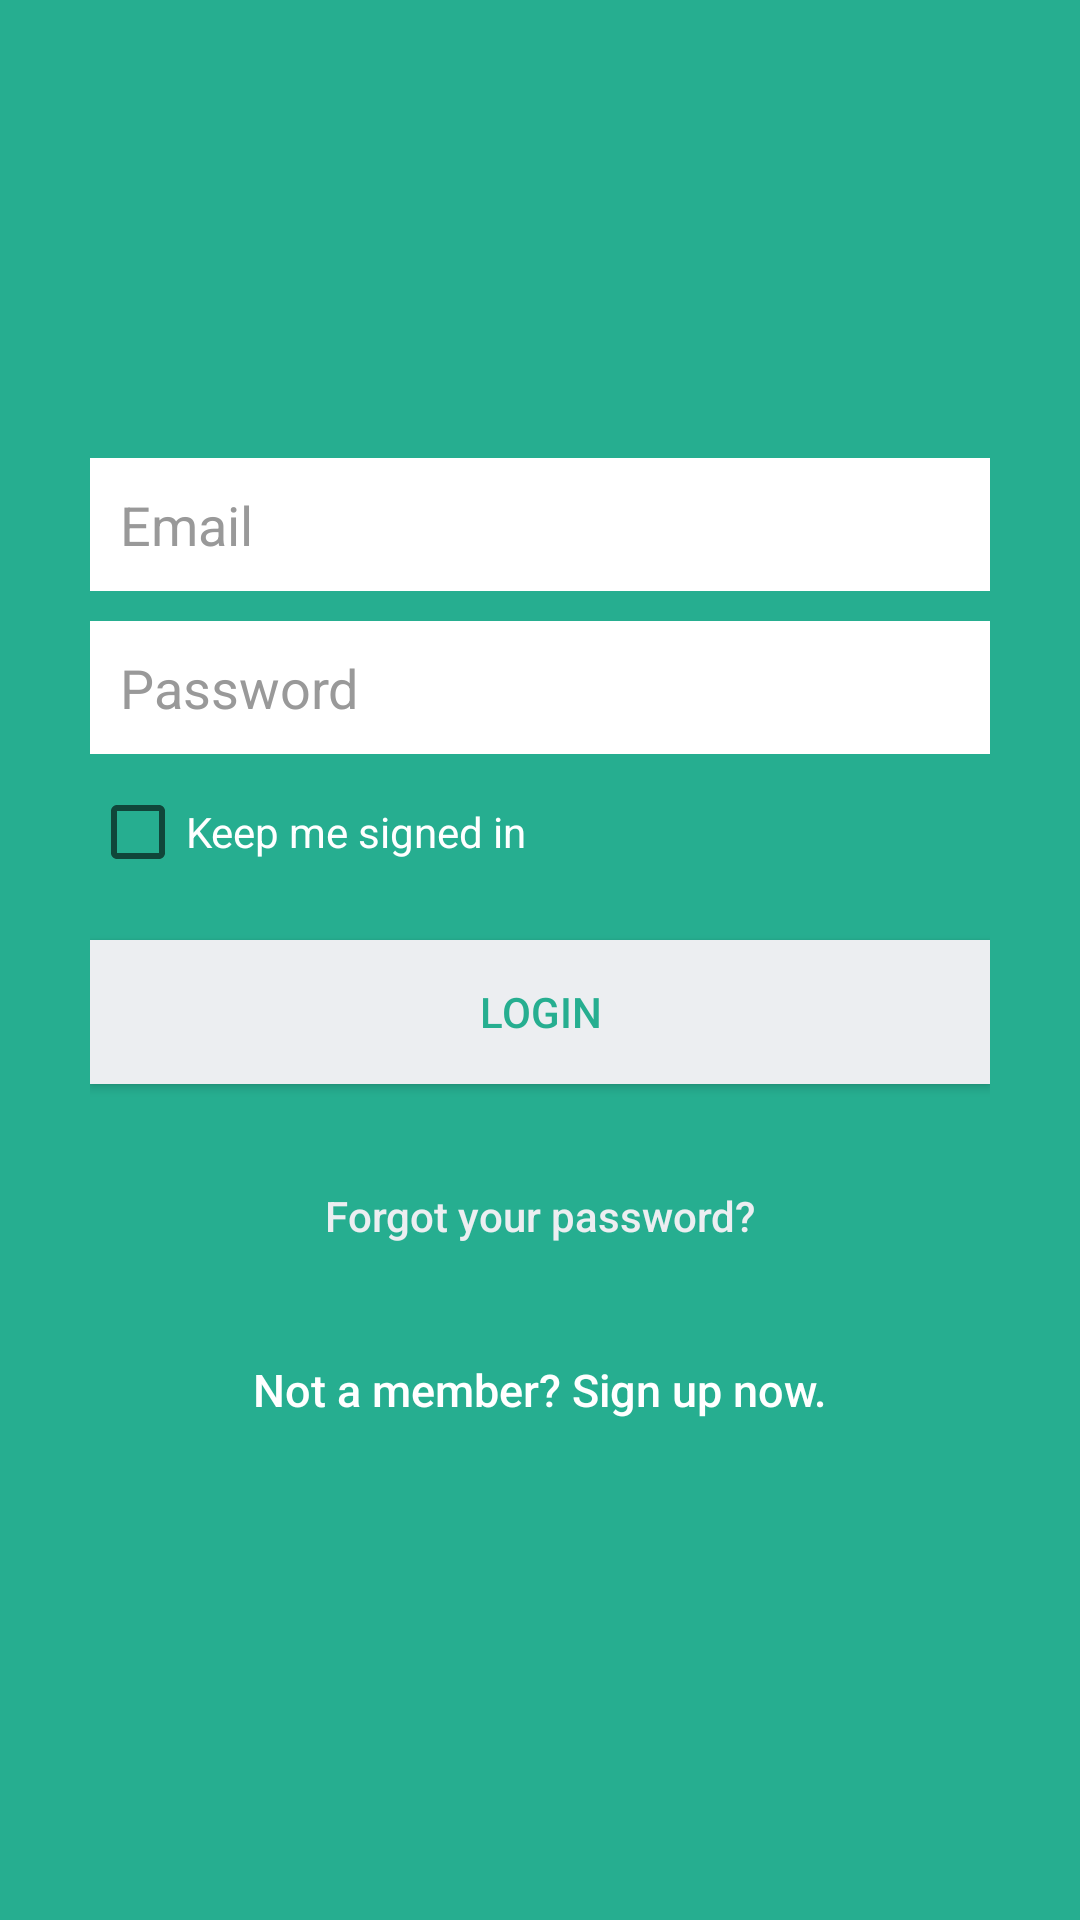

Write the Android layout XML for this screen, with the resource values it uses.
<!-- AndroidManifest.xml: application theme MyMaterialTheme -->
<!-- res/layout/activity_login.xml -->
<?xml version="1.0" encoding="utf-8"?>
<RelativeLayout xmlns:android="http://schemas.android.com/apk/res/android"
    android:layout_width="fill_parent"
    android:layout_height="fill_parent"
    android:id="@+id/loginLayout"
    xmlns:tools="http://schemas.android.com/tools"
    android:background="@color/bg_login"
    android:padding="10dp"
    android:fitsSystemWindows="true"
    tools:context=".LoginActivity">

    <LinearLayout
        android:layout_width="fill_parent"
        android:layout_height="wrap_content"
        android:layout_centerInParent="true"
        android:orientation="vertical"
        android:paddingLeft="20dp"
        android:paddingRight="20dp" >

        <EditText
            android:id="@+id/email"
            android:layout_width="fill_parent"
            android:layout_height="wrap_content"
            android:layout_marginBottom="10dp"
            android:background="@color/white"
            android:hint="@string/hint_email"
            android:inputType="textEmailAddress"
            android:padding="10dp"
            android:singleLine="true"
            android:textColor="@color/input_login"
            android:textColorHint="@color/input_login_hint" />

        <EditText
            android:id="@+id/password"
            android:layout_width="fill_parent"
            android:layout_height="wrap_content"
            android:layout_marginBottom="10dp"
            android:background="@color/white"
            android:hint="@string/hint_password"
            android:inputType="textPassword"
            android:padding="10dp"
            android:singleLine="true"
            android:textColor="@color/input_login"
            android:textColorHint="@color/input_login_hint" />

        <CheckBox
            android:layout_width="wrap_content"
            android:layout_height="wrap_content"
            android:id="@+id/rememberPswd"
            android:text="@string/remember_me"
            android:layout_gravity="left"
            android:textColor="@color/white"/>

        

        <Button
            android:id="@+id/btn_login"
            android:layout_width="fill_parent"
            android:layout_height="wrap_content"
            android:layout_marginTop="20dip"
            android:background="@color/btn_login_bg"
            android:text="@string/btn_login"
            android:textColor="@color/btn_login" />

        

        <Button
            android:id="@+id/btn_forgot_password"
            android:layout_width="fill_parent"
            android:layout_height="wrap_content"
            android:layout_marginTop="20dp"
            android:background="@null"
            android:text="@string/btn_forgot_password"
            android:textAllCaps="false"
            android:textColor="@color/btn_login_bg" />

        

        <Button
            android:id="@+id/btn_signup"
            android:layout_width="fill_parent"
            android:layout_height="wrap_content"
            android:layout_marginTop="10dp"
            android:background="@null"
            android:text="@string/btn_link_to_register"
            android:textAllCaps="false"
            android:textColor="@color/white"
            android:textSize="15dp" />
    </LinearLayout>

    <ProgressBar
        android:id="@+id/progressBar"
        android:layout_width="30dp"
        android:layout_height="30dp"
        android:layout_alignParentBottom="true"
        android:layout_centerHorizontal="true"
        android:layout_marginTop="10dp"
        android:layout_marginBottom="10dp"
        android:visibility="gone" />

</RelativeLayout>
<!-- resources referenced by this layout -->
<resources>
  <color name="bg_login">#26ae90</color>
  <color name="btn_login">#26ae90</color>
  <color name="btn_login_bg">#eceef1</color>
  <color name="input_login">#222222</color>
  <color name="input_login_hint">#999999</color>
  <color name="white">#ffffff</color>
  <string name="btn_forgot_password">Forgot your password?</string>
  <string name="btn_link_to_register">Not a member? Sign up now.</string>
  <string name="btn_login">LOGIN</string>
  <string name="hint_email">Email</string>
  <string name="hint_password">Password</string>
  <string name="remember_me">Keep me signed in</string>
  <style name="MyMaterialTheme" parent="MyMaterialTheme.Base">
  
      </style>
  <style name="MyMaterialTheme.Base" parent="Theme.AppCompat.Light.DarkActionBar">
          <item name="windowNoTitle">true</item>
          <item name="windowActionBar">false</item>
          <item name="colorPrimary">@color/colorPrimary</item>
          <item name="colorPrimaryDark">@color/colorPrimaryDark</item>
          <item name="colorAccent">@color/colorAccent</item>
      </style>
  <color name="colorPrimary">#296693</color>
  <color name="colorPrimaryDark">#125688</color>
  <color name="colorAccent">#c8e8ff</color>
</resources>
